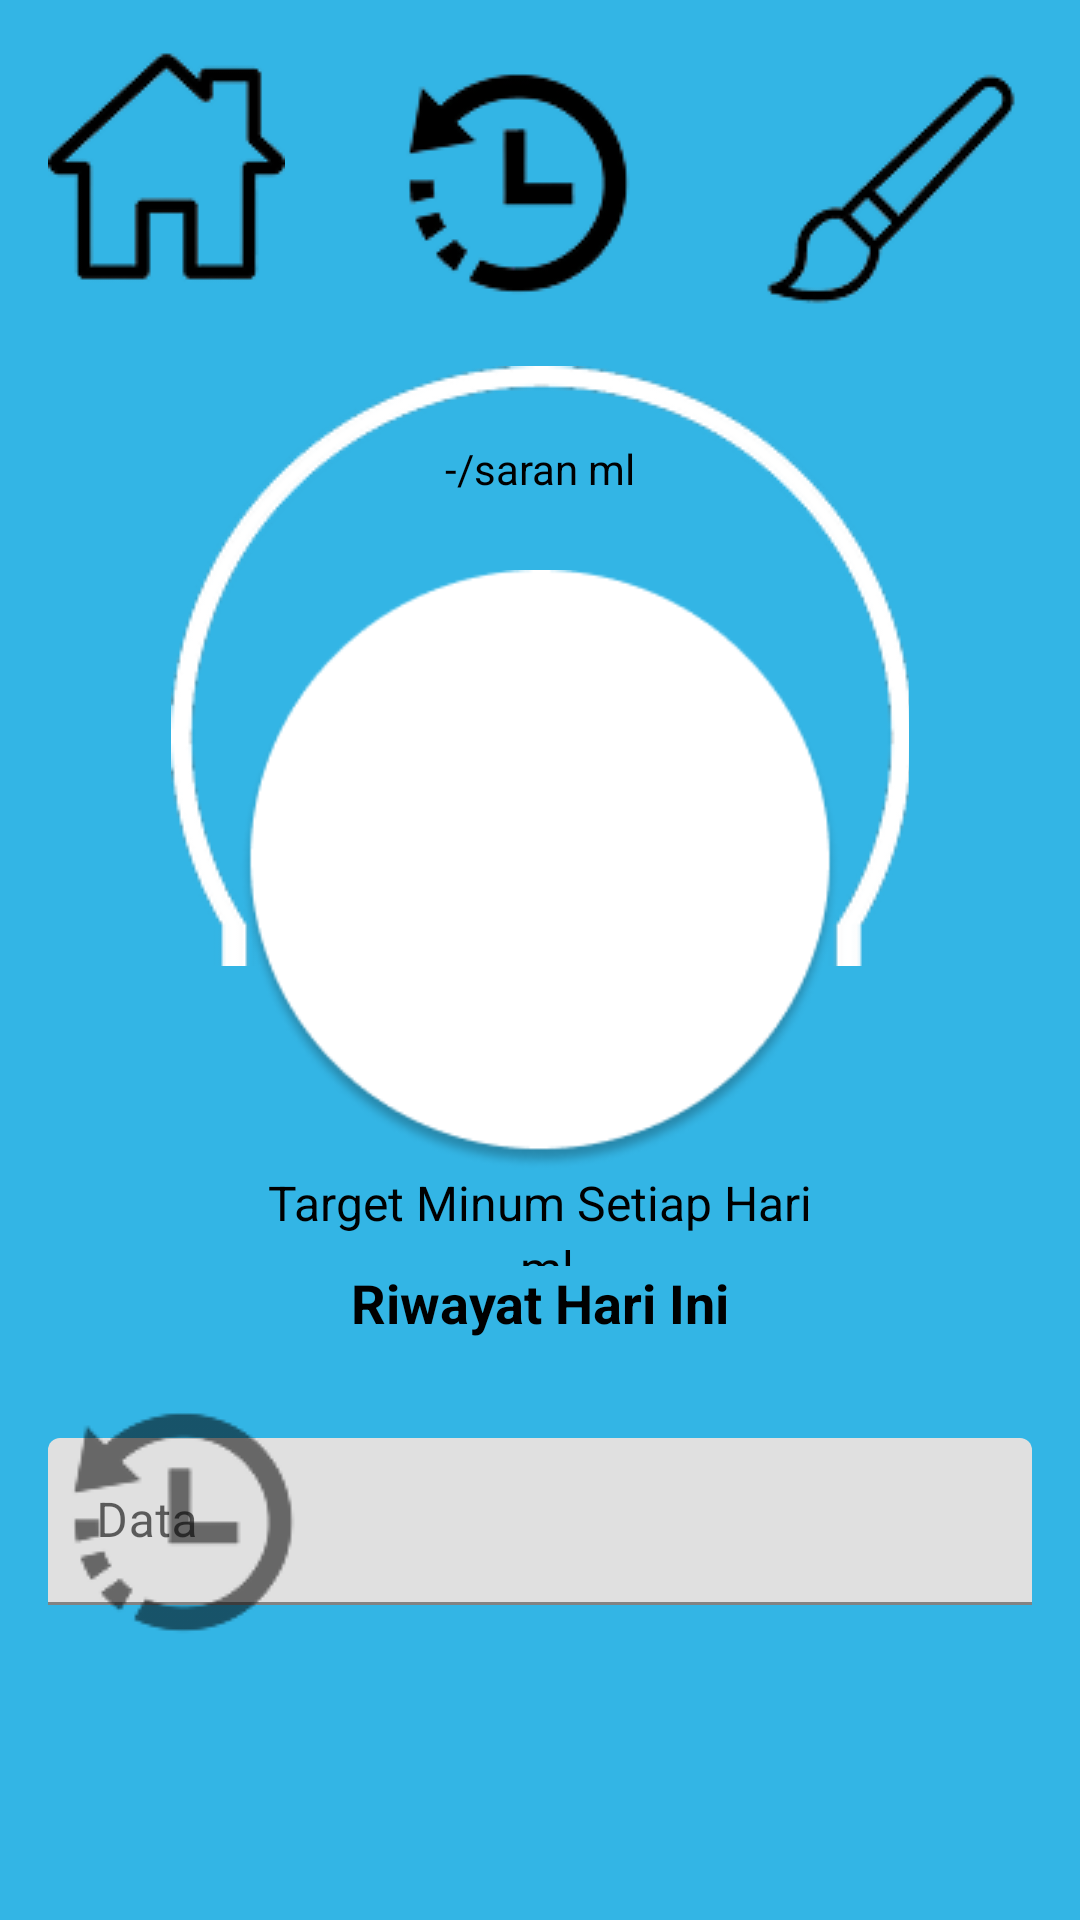

Layout XML and referenced resources for this Android screen:
<!-- AndroidManifest.xml: application theme Theme.MinumWoi -->
<!-- res/layout/activity_beranda.xml -->
<?xml version="1.0" encoding="utf-8"?>
<androidx.constraintlayout.widget.ConstraintLayout xmlns:android="http://schemas.android.com/apk/res/android"
    xmlns:app="http://schemas.android.com/apk/res-auto"
    xmlns:tools="http://schemas.android.com/tools"
    android:layout_width="match_parent"
    android:layout_height="match_parent"
    android:background="@android:color/holo_blue_light">

    
    <ImageButton
        android:id="@+id/btnBeranda"
        android:layout_width="wrap_content"
        android:layout_height="wrap_content"
        android:src="@drawable/Home"
        android:background="@android:color/transparent"
        android:contentDescription="Beranda"
        app:layout_constraintTop_toTopOf="parent"
        app:layout_constraintStart_toStartOf="parent"
        android:padding="16dp" />

    <ImageButton
        android:id="@+id/btnRiwayat"
        android:layout_width="wrap_content"
        android:layout_height="wrap_content"
        android:src="@drawable/History"
        android:background="@android:color/transparent"
        android:contentDescription="Riwayat"
        app:layout_constraintTop_toTopOf="parent"
        app:layout_constraintStart_toEndOf="@id/btnBeranda"
        app:layout_constraintEnd_toStartOf="@id/btnEdit"
        app:layout_constraintHorizontal_bias="0.5"
        android:padding="16dp" />

    <ImageButton
        android:id="@+id/btnEdit"
        android:layout_width="wrap_content"
        android:layout_height="wrap_content"
        android:src="@drawable/Edit"
        android:background="@android:color/transparent"
        android:contentDescription="Edit"
        app:layout_constraintTop_toTopOf="parent"
        app:layout_constraintEnd_toEndOf="parent"
        android:padding="16dp" />

    
    <androidx.constraintlayout.widget.ConstraintLayout
        android:id="@+id/progressContainer"
        android:layout_width="300dp"
        android:layout_height="300dp"
        app:layout_constraintTop_toBottomOf="@+id/btnRiwayat"
        app:layout_constraintBottom_toTopOf="@+id/textRiwayat"
        app:layout_constraintStart_toStartOf="parent"
        app:layout_constraintEnd_toEndOf="parent"
        android:layout_marginBottom="60dp">

        


        
        <ProgressBar
            android:id="@+id/progressBar"
            style="?android:attr/progressBarStyleHorizontal"
            android:layout_width="246dp"
            android:layout_height="200dp"
            android:indeterminate="false"
            android:max="100"
            android:progress="50"
            android:progressDrawable="@drawable/CircleButton"
            app:layout_constraintEnd_toEndOf="parent"
            app:layout_constraintStart_toStartOf="parent"
            app:layout_constraintTop_toTopOf=""
            tools:layout_editor_absoluteY="40dp" />

        

        <Button
            android:id="@+id/btnAddWater"
            android:layout_width="200dp"
            android:layout_height="200dp"
            android:background="@drawable/ProgressBar"
            android:scaleType="fitCenter"
            android:drawableTint="@color/white"
            android:text="+"
            android:textColor="@android:color/white"
            android:textSize="32sp"
            app:layout_constraintBottom_toBottomOf="parent"
            app:layout_constraintEnd_toEndOf="parent"
            app:layout_constraintStart_toStartOf="parent"
            app:layout_constraintTop_toTopOf="parent"
            app:layout_constraintVertical_bias="0.68" />

        <TextView
            android:id="@+id/textSaran"
            android:layout_width="wrap_content"
            android:layout_height="wrap_content"
            android:text="-/saran ml"
            android:textSize="14sp"
            android:textColor="@android:color/black"
            app:layout_constraintTop_toTopOf="parent"
            app:layout_constraintBottom_toTopOf="@id/btnAddWater"
            app:layout_constraintStart_toStartOf="parent"
            app:layout_constraintEnd_toEndOf="parent" />

        <TextView
            android:id="@+id/textTarget"
            android:layout_width="wrap_content"
            android:layout_height="wrap_content"
            android:text="Target Minum Setiap Hari"
            android:textSize="16sp"
            android:textColor="@android:color/black"
            app:layout_constraintTop_toBottomOf="@id/btnAddWater"
            app:layout_constraintStart_toStartOf="parent"
            app:layout_constraintEnd_toEndOf="parent" />

        <TextView
            android:id="@+id/textTargetValue"
            android:layout_width="wrap_content"
            android:layout_height="wrap_content"
            android:text="-ml"
            android:textSize="16sp"
            android:textColor="@android:color/black"
            app:layout_constraintTop_toBottomOf="@id/textTarget"
            app:layout_constraintStart_toStartOf="parent"
            app:layout_constraintEnd_toEndOf="parent" />
    </androidx.constraintlayout.widget.ConstraintLayout>

    
    <TextView
        android:id="@+id/textRiwayat"
        android:layout_width="wrap_content"
        android:layout_height="wrap_content"
        android:text="Riwayat Hari Ini"
        android:textSize="18sp"
        android:textStyle="bold"
        android:textColor="@android:color/black"
        app:layout_constraintTop_toBottomOf="@id/progressContainer"
        app:layout_constraintStart_toStartOf="parent"
        app:layout_constraintEnd_toEndOf="parent" />

    
    <com.google.android.material.textfield.TextInputLayout
        android:id="@+id/riwayatLayout"
        android:layout_width="0dp"
        android:layout_height="wrap_content"
        app:startIconDrawable="@drawable/History"
        app:layout_constraintTop_toBottomOf="@id/textRiwayat"
        app:layout_constraintStart_toStartOf="parent"
        app:layout_constraintEnd_toEndOf="parent"
        android:layout_margin="16dp">

        <com.google.android.material.textfield.TextInputEditText
            android:id="@+id/riwayatEditText"
            android:layout_width="match_parent"
            android:layout_height="wrap_content"
            android:hint="Data" />
    </com.google.android.material.textfield.TextInputLayout>

</androidx.constraintlayout.widget.ConstraintLayout>
<!-- resources referenced by this layout -->
<resources>
  <color name="white">#FFFFFFFF</color>
  <!-- drawable CircleButton: png bitmap (drawable, 8805 bytes) -->
  <!-- drawable Edit: png bitmap (drawable, 3450 bytes) -->
  <!-- drawable History: png bitmap (drawable, 4095 bytes) -->
  <!-- drawable Home: png bitmap (drawable, 2977 bytes) -->
  <!-- drawable ProgressBar: png bitmap (drawable, 9564 bytes) -->
  <style name="Theme.MinumWoi" parent="Theme.MaterialComponents.DayNight.DarkActionBar">
          
          <item name="colorPrimary">@color/purple_500</item>
          <item name="colorPrimaryVariant">@color/purple_700</item>
          <item name="colorOnPrimary">@color/white</item>
          
          <item name="colorSecondary">@color/teal_200</item>
          <item name="colorSecondaryVariant">@color/teal_700</item>
          <item name="colorOnSecondary">@color/black</item>
          
          <item name="android:statusBarColor">?attr/colorPrimaryVariant</item>
          
      </style>
  <color name="purple_700">#FF3700B3</color>
  <color name="teal_200">#FF03DAC5</color>
  <color name="teal_700">#FF018786</color>
  <color name="black">#FF000000</color>
  <!-- not gathered from this repository: default colours our renderer supplied (Android Studio template values) -->
  <color name="purple_500">#FF6200EE</color>
</resources>
